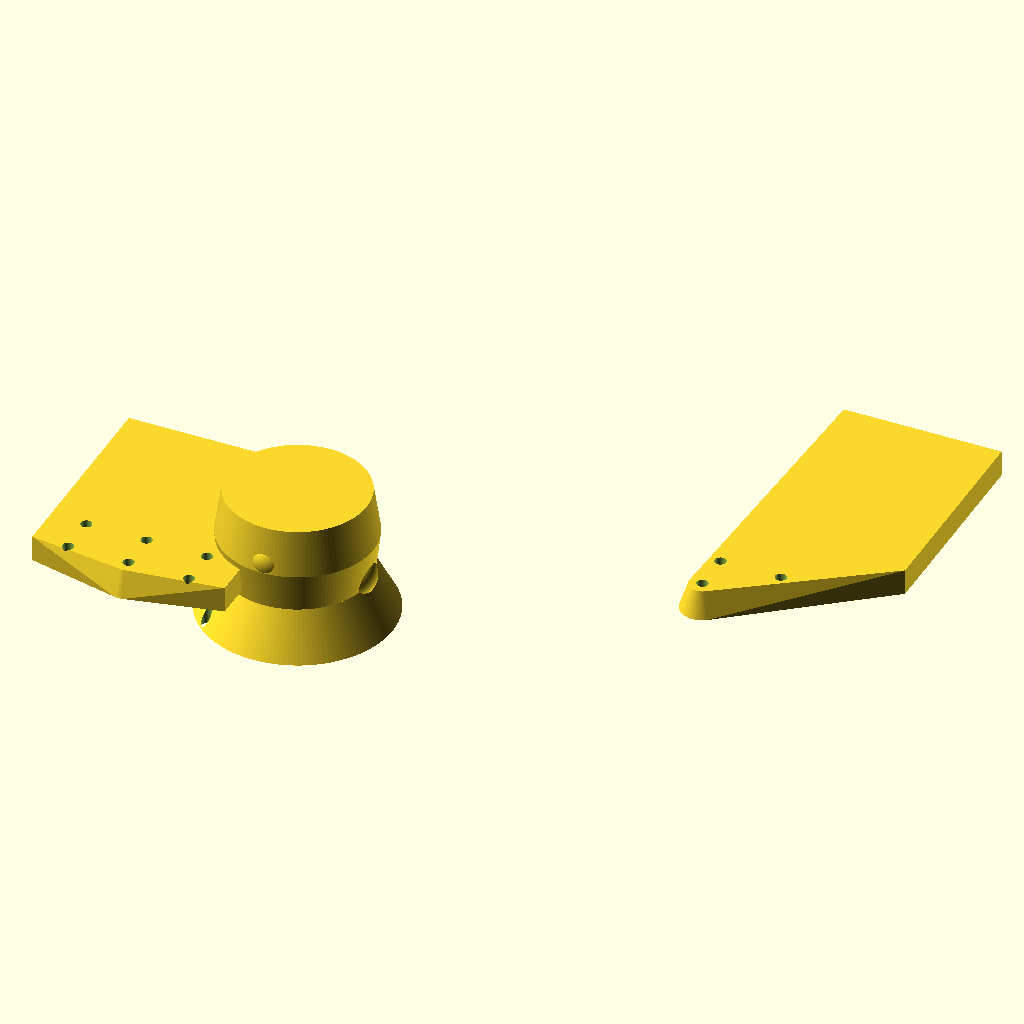
Cell 1 — every parameter at its default value.
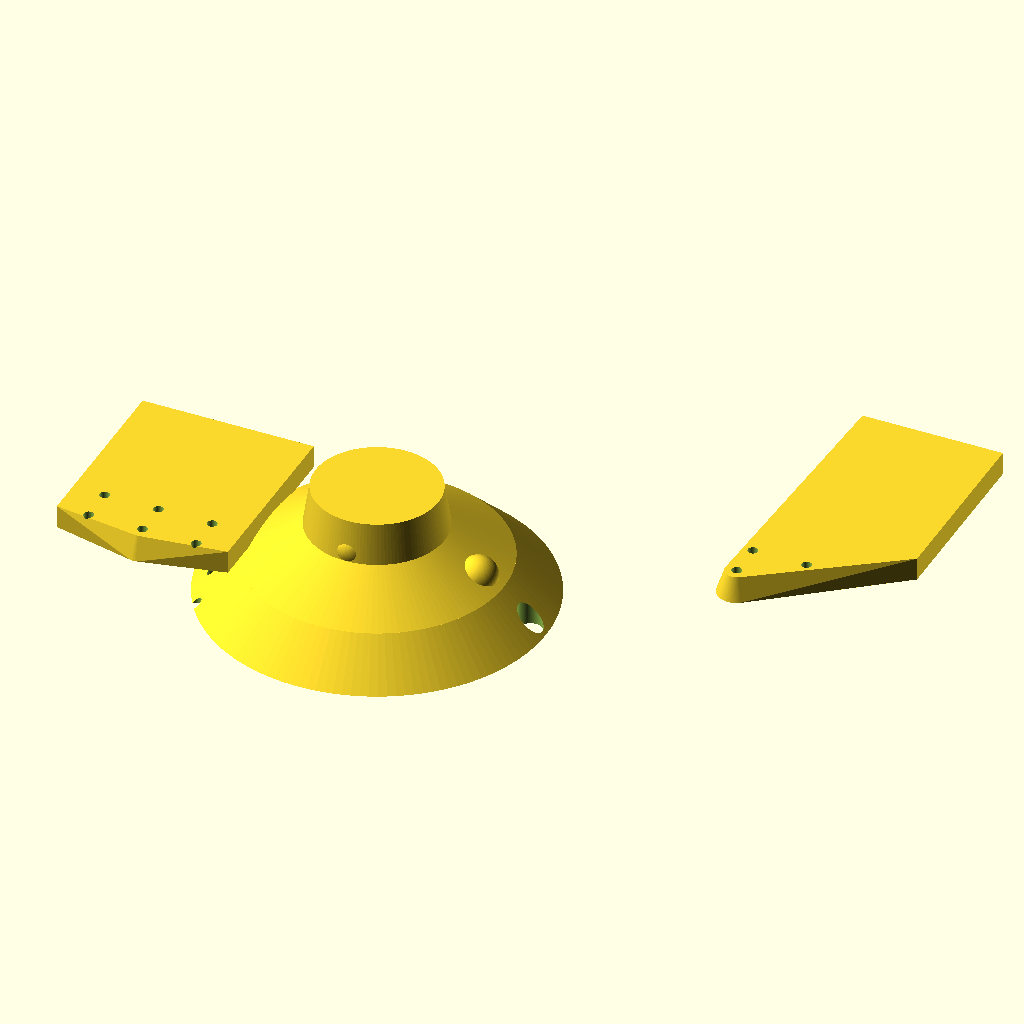
Cell 2: the same model with KNOT_RADIUS_BASE = 44.
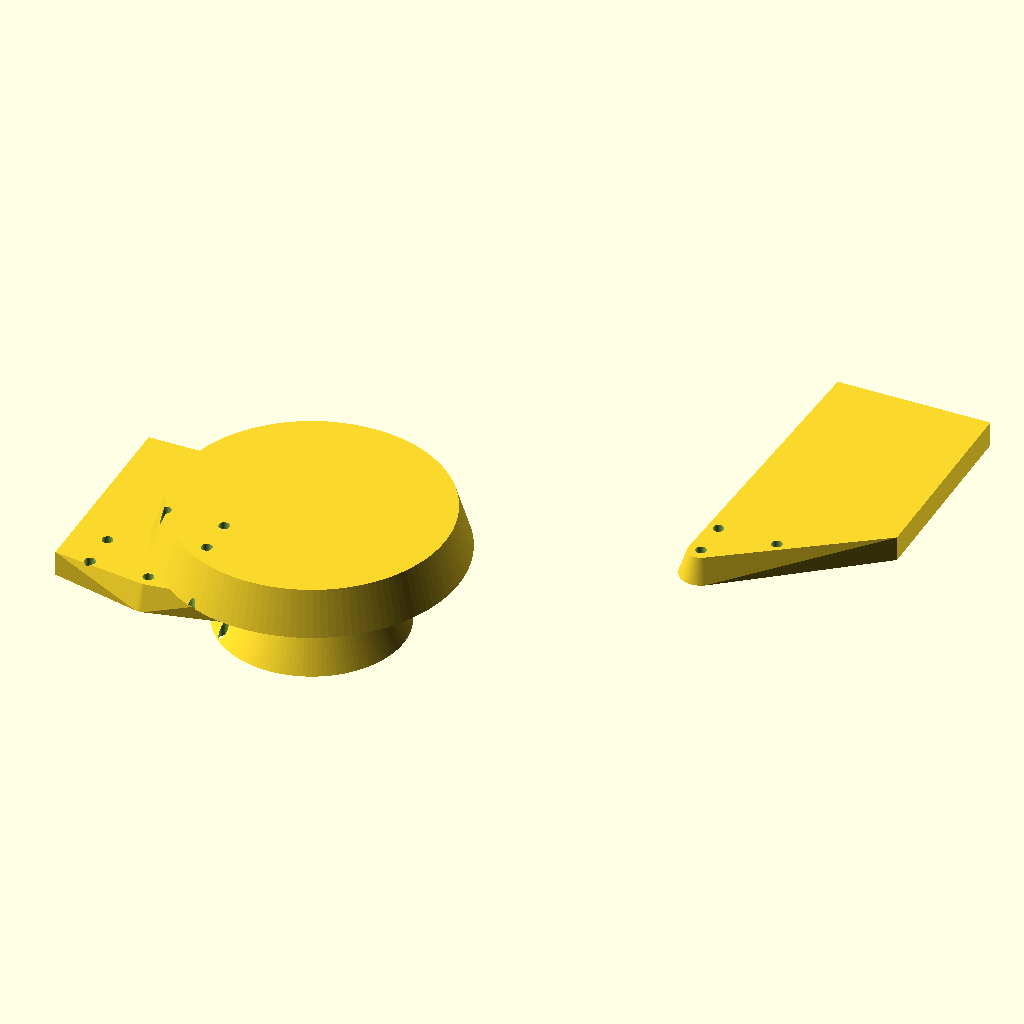
Cell 3: KNOT_RADIUS_TOP = 32 (everything else at default).
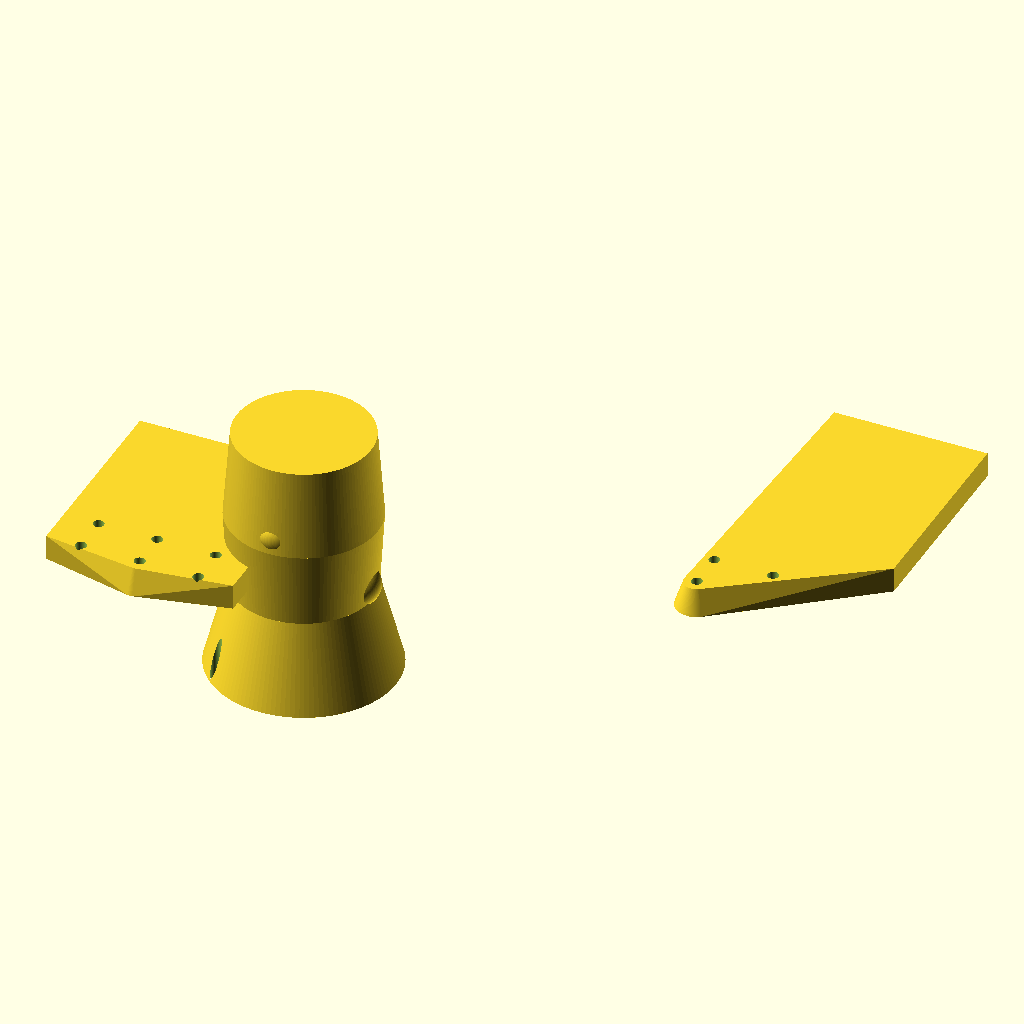
Cell 4: the same model with KNOT_HEIGHT = 60.
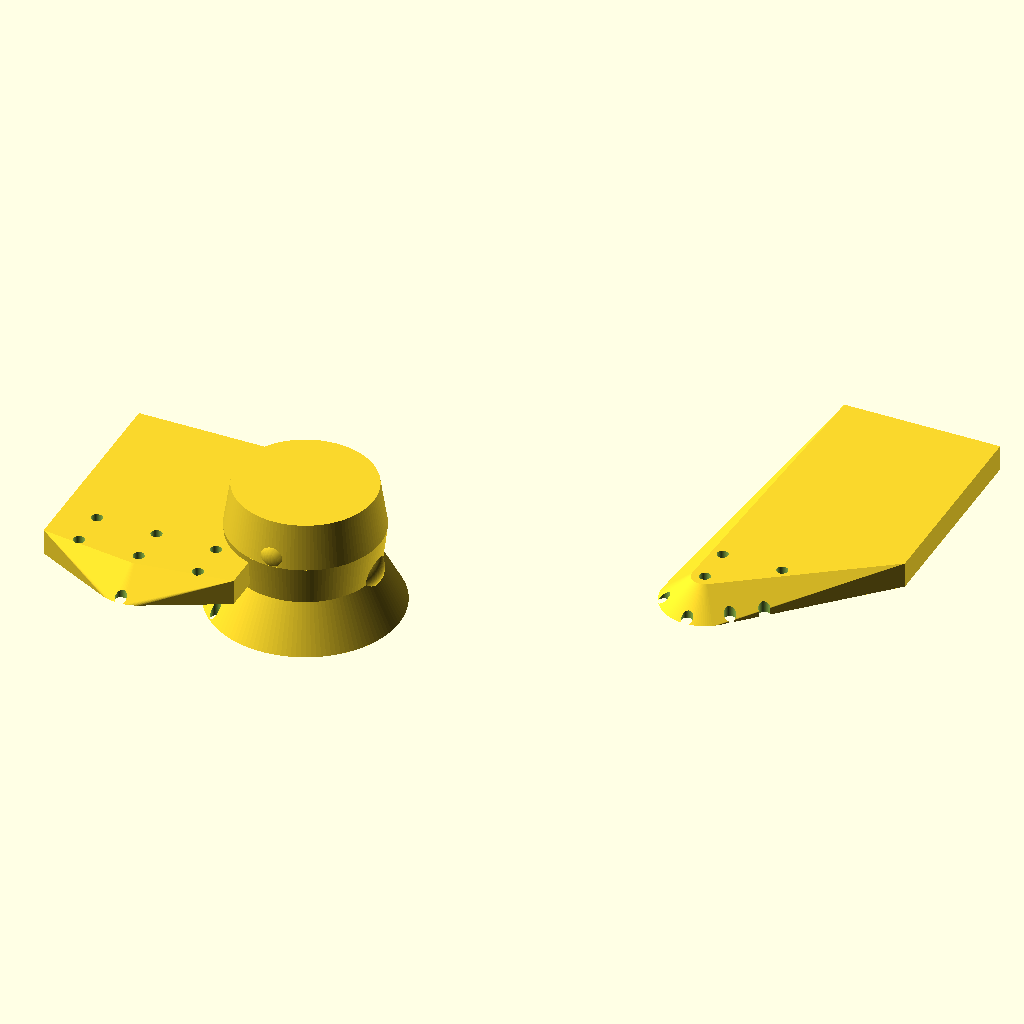
Cell 5: BRANCH_THICKNESS_BASE = 20 (everything else at default).
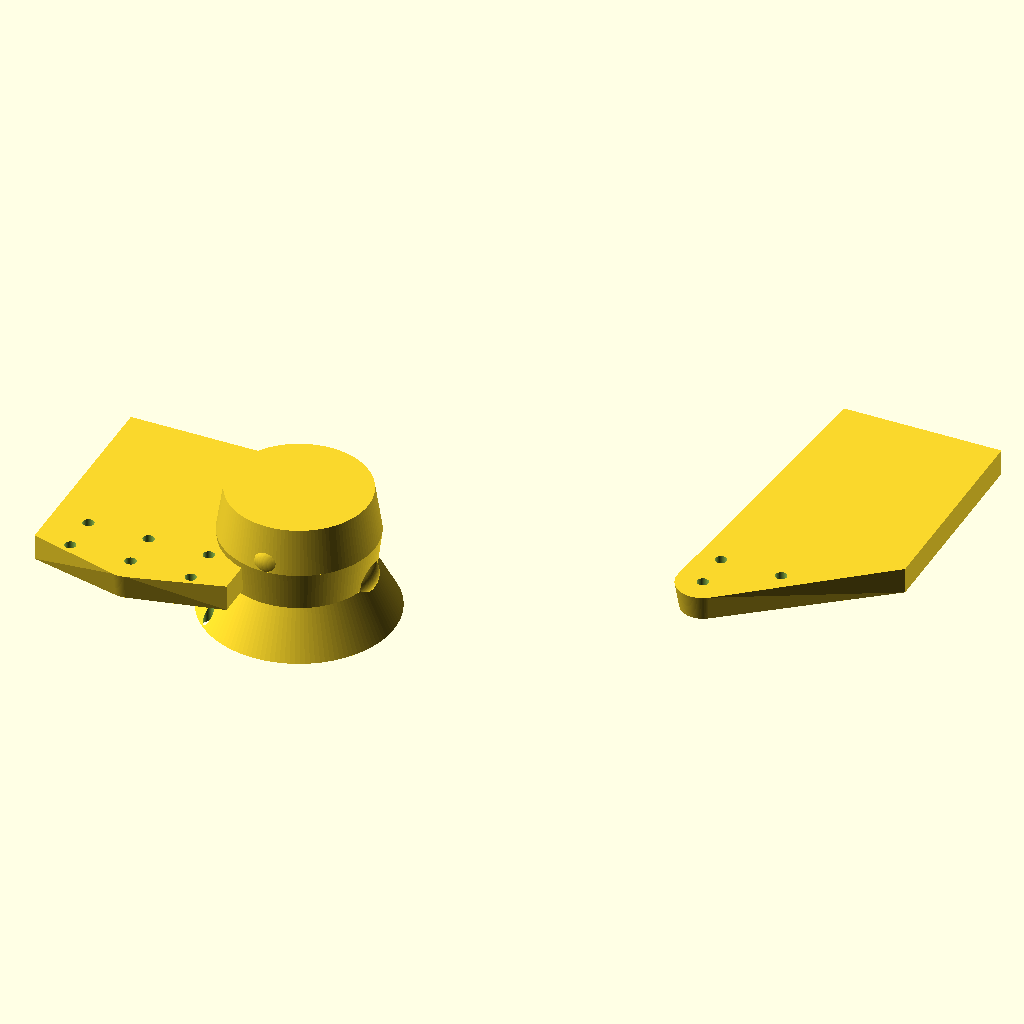
Cell 6 — BRANCH_THICKNESS_TIP set to 12, the other parameters unchanged.
The same orthographic view direction (rotation 55°, 0°, 25°; colour scheme Cornfield) for every cell, with the view re-fitted per cell, so scale and position can differ between cells.
Source of the model, design/joints/joint_wrist.scad:
// ============================================================
// joint_wrist.scad — WRIST ROOT NODE
// ------------------------------------------------------------
// The smallest, most delicate root knot at the end of the arm.
// Like a fine root tip that can rotate and manipulate objects.
// 15:1 gear ratio for fastest movement with least torque.
// ============================================================

include <../lib/parts_lib.scad>;

$fn = 128;

// Wrist knot dimensions — smallest of all joints
KNOT_RADIUS_BASE = 22;      // Smallest base radius
KNOT_RADIUS_TOP = 16;       // Top radius
KNOT_HEIGHT = 30;           // Height of the knot

// Branch arm dimensions
BRANCH_THICKNESS_BASE = 10; // Thinnest at joint end
BRANCH_THICKNESS_TIP = 6;   // Very thin at tip
BRANCH_LENGTH = GRIPPER_EXT - 30;

// Gear train dimensions — 15:1 ratio for wrist
ZA_P = 14; ZA_W = 70; ZB_P = 16; ZB_W = 48;
d1 = GEAR_MODULE * (ZA_P + ZA_W) / 2;
d2 = GEAR_MODULE * (ZB_P + ZB_W) / 2;
MOT_X = d1 + d2;

module organic_wrist_knot() {
    difference() {
        union() {
            // Main root knot body — small, delicate form
            translate([0, 0, 0]) {
                // Base section
                cylinder(h = KNOT_HEIGHT * 0.35, r1 = KNOT_RADIUS_BASE, r2 = KNOT_RADIUS_BASE * 0.75);
                
                // Middle section (swollen)
                translate([0, 0, KNOT_HEIGHT * 0.35]) {
                    cylinder(h = KNOT_HEIGHT * 0.3, r1 = KNOT_RADIUS_BASE * 0.75, r2 = KNOT_RADIUS_TOP * 1.1);
                }
                
                // Top section (tapering)
                translate([0, 0, KNOT_HEIGHT * 0.65]) {
                    cylinder(h = KNOT_HEIGHT * 0.35, r1 = KNOT_RADIUS_TOP * 1.1, r2 = KNOT_RADIUS_TOP);
                }
            }

            // Organic surface bumps — natural root texture
            translate([KNOT_RADIUS_BASE * 0.6, 0, KNOT_HEIGHT * 0.4]) {
                sphere(r = 5);
            }
            translate([-KNOT_RADIUS_BASE * 0.5, KNOT_RADIUS_BASE * 0.6, KNOT_HEIGHT * 0.3]) {
                sphere(r = 4);
            }
            translate([0, -KNOT_RADIUS_TOP * 0.8, KNOT_HEIGHT * 0.7]) {
                sphere(r = 5);
            }

            // Parent-link mounting tab — connects to elbow branch (downward)
            translate([-(KNOT_RADIUS_BASE + 6), -TAB_HOLE_DY * 2 - 6, KNOT_HEIGHT / 2 - 3]) {
                hull() {
                    cylinder(h = 6, r1 = BRANCH_THICKNESS_BASE/2, r2 = BRANCH_THICKNESS_TIP/2);
                    translate([-(TAB_W/2 + 4), 0, 0]) cube([TAB_W + 8, TAB_HOLE_DY * 4 + 12, 6]);
                }
            }

            // Child-link mounting tab — connects to gripper (upward)
            translate([MOT_X - KNOT_RADIUS_TOP/2, KNOT_RADIUS_TOP + 4, KNOT_HEIGHT / 2 - 3]) {
                hull() {
                    cylinder(h = 6, r1 = BRANCH_THICKNESS_BASE/2, r2 = BRANCH_THICKNESS_TIP/2);
                    translate([0, TAB_W/2 + 4, 0]) cube([TAB_W, TAB_HOLE_DY * 4 + 12, 6]);
                }
            }
        }

        // Blind rod pockets — where steel rods press-fit in from above
        translate([d2, 0, -1]) cylinder(h = KNOT_HEIGHT - 6 + 1, d = ROD_D + BORE_CLR);   // Intermediate rod
        translate([0,  0, -1]) cylinder(h = KNOT_HEIGHT - 6 + 1, d = ROD_D + BORE_CLR);   // Output / joint axis

        // Motor shaft pass-through — motor hangs below the node
        translate([MOT_X, 0, -2]) cylinder(h = KNOT_HEIGHT + 4, d = SHAFT_D + 1.5);

        // Motor corner screws — M3 tap-in-plastic on measured pattern
        for (i = [-1:1:1])
            for (j = [-1:1:1])
                translate([MOT_X + i * MOTOR_HOLE_SPACING / 2, j * MOTOR_HOLE_SPACING / 2, -2]) {
                    cylinder(h = KNOT_HEIGHT + 6, d = TAP_D);
                }

        // Tab holes (both tabs) — M3 tap-in-plastic
        for (i = [-1:1:1])
            for (j = [-1:1:1])
                translate([-(KNOT_RADIUS_BASE + 6) + i * TAB_HOLE_DX, -TAB_HOLE_DY * 2 - 6 + j * TAB_HOLE_DY, -2]) {
                    cylinder(h = KNOT_HEIGHT + 6, d = TAP_D);
                }

        for (i = [-1:1:1])
            for (j = [-1:1:1])
                translate([MOT_X - KNOT_RADIUS_TOP/2 + i * TAB_HOLE_DX, KNOT_RADIUS_TOP + 4 + j * TAB_HOLE_DY, -2]) {
                    cylinder(h = KNOT_HEIGHT + 6, d = TAP_D);
                }
    }
}

organic_wrist_knot();
Parameter table extracted from the source (name, type, default, range or options):
KNOT_RADIUS_BASE: number, default 22
KNOT_RADIUS_TOP: number, default 16
KNOT_HEIGHT: number, default 30
BRANCH_THICKNESS_BASE: number, default 10
BRANCH_THICKNESS_TIP: number, default 6
